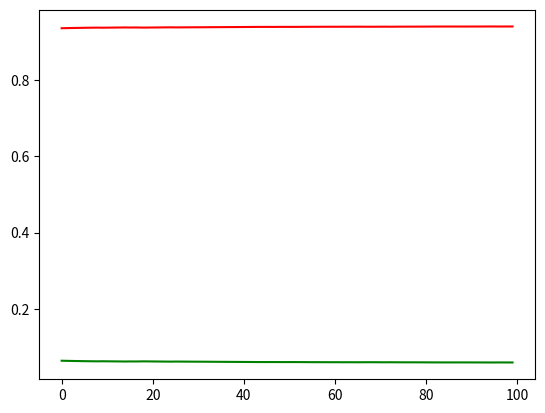

Source code (Python):
import numpy as np
import math
import matplotlib.pyplot as pl
import scipy as sp
import matplotlib as mpl

nArms = 2
nTime = 100
nSim = 100

ipolicy = np.zeros((nArms,nArms))
policy = np.zeros((nArms,nArms))
mu = np.zeros((nArms,nArms))
iurn = np.zeros((nArms,1))
urn = np.zeros((nArms,1))
initTotalUrn = 0

iurn[0] = 10	#initialise urn
iurn[1] = 10
initTotalUrn = np.sum(urn)

ipolicy[0,0] = 1	#initialising policy (policy[0,1] = prob of choosing arm 0 given user with preference for arm 1 comes)
ipolicy[0,1] = 0
ipolicy[1,0] = 0.5
ipolicy[1,1] = 0.5

mu[0,0] = 1 # initialise bernoulli reward matrix
mu[0,1] = 0.3
mu[1,0] = 0.4
mu[1,1] = 0.5

arms = range(nArms)

def reset():
	global urn,policy,mu,nArms,nTime,initTotalUrn,arms,ipolicy,iurn
	urn = iurn
	initTotalUrn = np.sum(urn)
	policy = ipolicy
	arms = range(nArms)


def slot(time):
	global urn,policy,mu,nArms,nTime,initTotalUrn,arms,ipolicy
	probBall = urn/(initTotalUrn + time)
	armPref = int(np.random.choice(arms, 1, p=probBall[:,0])[0])
	armChosen = int(np.random.choice(arms, 1, p=policy[armPref])[0])
	rewardProb = mu[armPref,armChosen]
	reward = (np.random.binomial(1,rewardProb))
	if reward == 1:
		urn[armChosen] += 1
	else :
		for i in range(nArms):
		 	if i != armChosen:
		 	 	urn[i] += 1/(nArms - 1)
	return [reward,armPref,armChosen,probBall]

def simulate(maxTime,numSim):
	global urn,policy,mu,nArms,nTime,initTotalUrn,arms,ipolicy
	avProp = np.zeros((maxTime,nArms))
	for i in range(numSim):
		print(str(i))
		reset()
		prop = np.zeros((maxTime,nArms))
		for j in range(maxTime):
			[d1,d2,d3,d4] = slot(j)
			prop[j] = d4.T

		avProp += prop
	
	avProp = avProp/numSim	
			
	pl.plot(avProp[:,0],'r') 
	pl.plot(avProp[:,1],'g')

	pl.show()


#--------------------------------------------------Main Code Starts----------------------------------------------------------------#


simulate(nTime,nSim)






